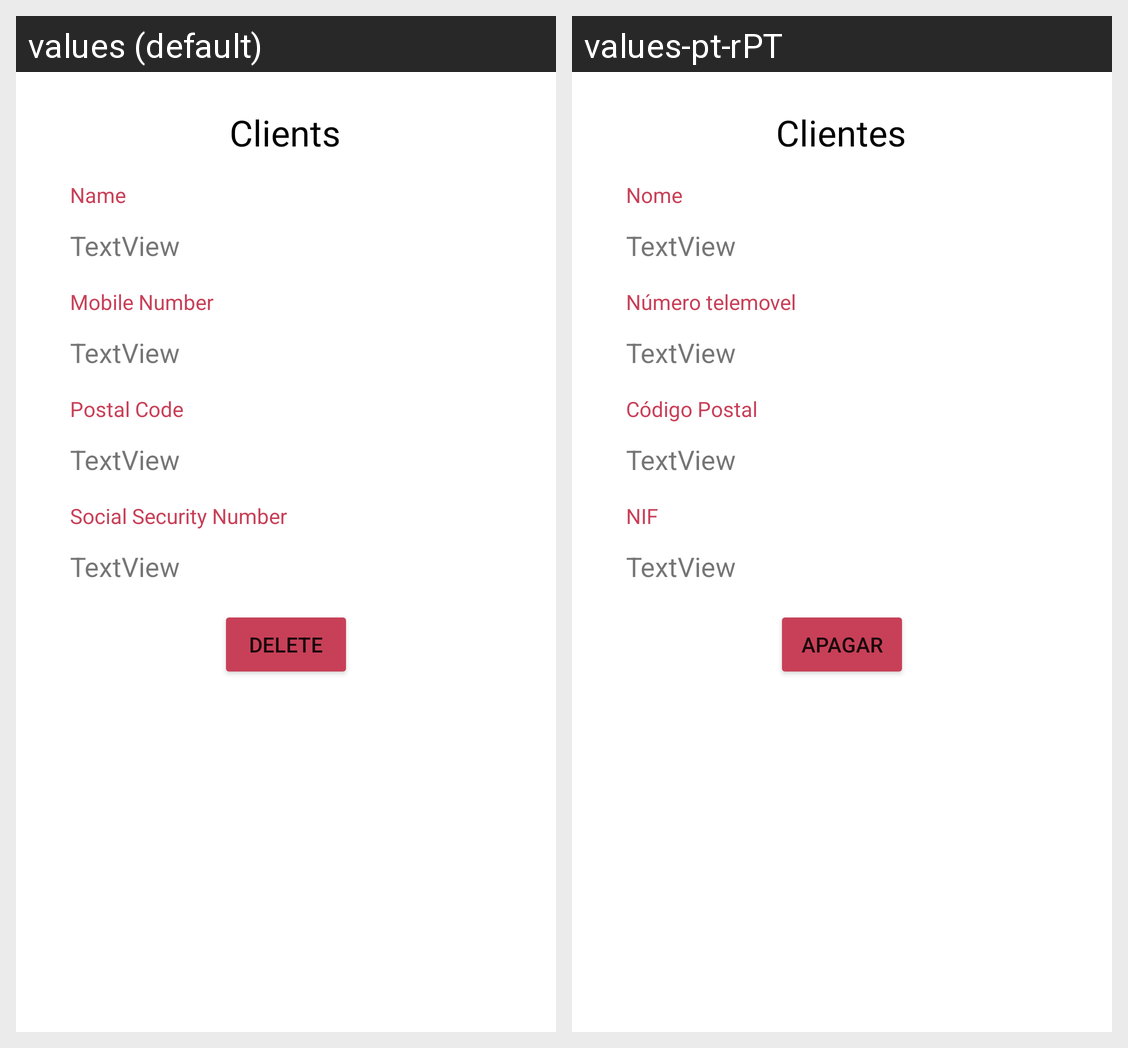

Strings drawn on this Android screen and how each of the app's shown locales translates them:
Android screen res/layout/activity_client_update_delete.xml rendered under 2 locales, left to right: values (default), values-pt-rPT. Device: Nexus 5 (rendered at 1080×1920; each locale shown at half size, 540×960, under a caption strip naming it); theme Theme.ProvaVinhos.
Strings drawn on this screen, with the default value and each locale's value (text and hints the layout hard-codes, and strings that could not be matched under every locale, appear in the picture but are not listed):

delete
  values: Delete
  values-pt-rPT: Apagar

clients
  values: Clients
  values-pt-rPT: Clientes

name
  values: Name
  values-pt-rPT: Nome

mobile
  values: Mobile Number
  values-pt-rPT: Número telemovel

postal
  values: Postal Code
  values-pt-rPT: Código Postal

social
  values: Social Security Number
  values-pt-rPT: NIF
